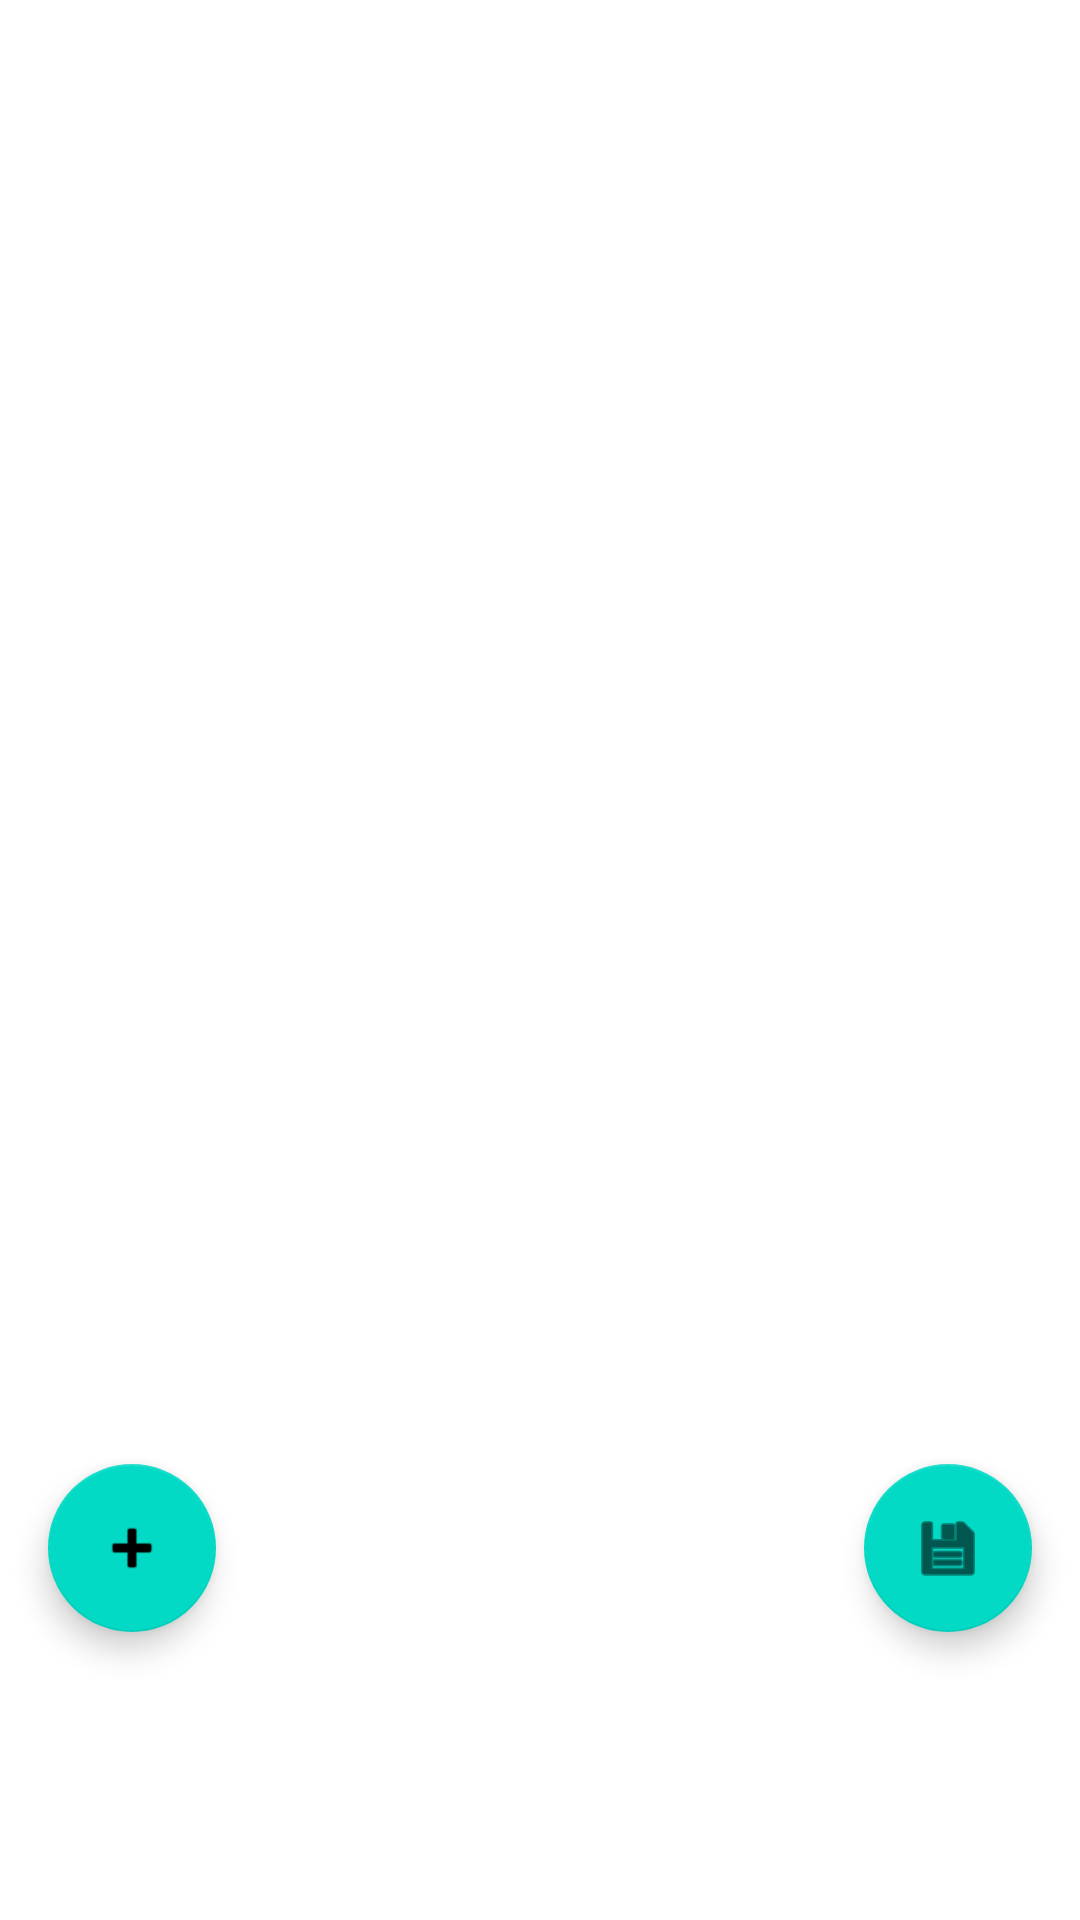

Here is an Android app screen rendered from its layout file. Give the layout XML and the strings, colors and styles it references.
<!-- AndroidManifest.xml: application theme Theme.SODECalculator -->
<!-- res/layout/fragment_functions.xml -->
<?xml version="1.0" encoding="utf-8"?>
<androidx.constraintlayout.widget.ConstraintLayout xmlns:android="http://schemas.android.com/apk/res/android"
    xmlns:app="http://schemas.android.com/apk/res-auto"
    xmlns:tools="http://schemas.android.com/tools"
    android:layout_width="match_parent"
    android:layout_height="match_parent"
    android:layout_margin="16dp"
    tools:context=".ui.functions.FunctionsFragment">
    <Space
        android:id="@+id/top_space"
        android:layout_width="match_parent"
        android:layout_height="56dp"
        app:layout_constraintTop_toTopOf="parent"/>
    <Space
        android:id="@+id/bottom_space"
        android:layout_width="match_parent"
        android:layout_height="80dp"
        app:layout_constraintBottom_toBottomOf="parent"/>

    <androidx.recyclerview.widget.RecyclerView
        android:id="@+id/function_list"
        android:layout_width="match_parent"
        android:layout_height="0dp"
        app:layoutManager="LinearLayoutManager"
        app:layout_constraintTop_toBottomOf="@id/top_space"
        app:layout_constraintBottom_toTopOf="@id/bottom_space"
        app:layout_constraintEnd_toEndOf="parent"
        app:layout_constraintStart_toStartOf="parent"
        tools:listitem="@layout/sode_function_item" />

    <com.google.android.material.floatingactionbutton.FloatingActionButton
        android:id="@+id/new_function_fab"
        android:layout_width="wrap_content"
        android:layout_height="wrap_content"
        android:layout_margin="16dp"
        android:contentDescription="@string/new_item"
        android:src="@android:drawable/ic_input_add"
        app:layout_constraintBottom_toTopOf="@id/bottom_space"
        app:layout_constraintStart_toStartOf="parent" />

    <com.google.android.material.floatingactionbutton.FloatingActionButton
        android:id="@+id/next_fab"
        android:layout_width="wrap_content"
        android:layout_height="wrap_content"
        android:layout_margin="16dp"
        android:contentDescription="@string/save_values"
        android:src="@android:drawable/ic_menu_save"
        app:layout_constraintBottom_toTopOf="@id/bottom_space"
        app:layout_constraintEnd_toEndOf="parent" />
</androidx.constraintlayout.widget.ConstraintLayout>
<!-- res/layout/sode_function_item.xml (included above) -->
<?xml version="1.0" encoding="utf-8"?>
<LinearLayout xmlns:android="http://schemas.android.com/apk/res/android"
    xmlns:app="http://schemas.android.com/apk/res-auto"
    android:layout_width="match_parent"
    android:layout_height="wrap_content"
    app:layout_constraintHeight_min="@dimen/minimum_list_item_height"
    android:orientation="vertical">

    <TextView
        android:id="@+id/function_expression"
        android:layout_width="match_parent"
        android:layout_height="wrap_content"
        android:textStyle="bold"
        android:textSize="@dimen/bold_text_size"
        android:textAppearance="?attr/textAppearanceListItem" />

    <EditText
        android:id="@+id/function_text"
        android:layout_width="match_parent"
        android:layout_height="match_parent"
        android:layout_margin="@dimen/text_margin"
        android:autofillHints="string"
        android:inputType="textNoSuggestions"
        android:hint="@string/enter_function_here"
        android:textAppearance="?attr/textAppearanceListItem" />
</LinearLayout>
<!-- resources referenced by this layout -->
<resources>
  <dimen name="bold_text_size">24sp</dimen>
  <dimen name="minimum_list_item_height">48dp</dimen>
  <dimen name="text_margin">16dp</dimen>
  <string name="enter_function_here">Enter differential function here</string>
  <string name="new_item">New item</string>
  <string name="save_values">Save values</string>
  <style name="Theme.SODECalculator" parent="Theme.MaterialComponents.DayNight.DarkActionBar">
          
          <item name="colorPrimary">@color/purple_500</item>
          <item name="colorPrimaryVariant">@color/purple_700</item>
          <item name="colorOnPrimary">@color/white</item>
          
          <item name="colorSecondary">@color/teal_200</item>
          <item name="colorSecondaryVariant">@color/teal_700</item>
          <item name="colorOnSecondary">@color/black</item>
          
          <item name="android:statusBarColor">?attr/colorPrimaryVariant</item>
          
      </style>
  <color name="purple_500">#FF6200EE</color>
  <color name="purple_700">#FF3700B3</color>
  <color name="white">#FFFFFFFF</color>
  <color name="teal_200">#FF03DAC5</color>
  <color name="teal_700">#FF018786</color>
  <color name="black">#FF000000</color>
</resources>
